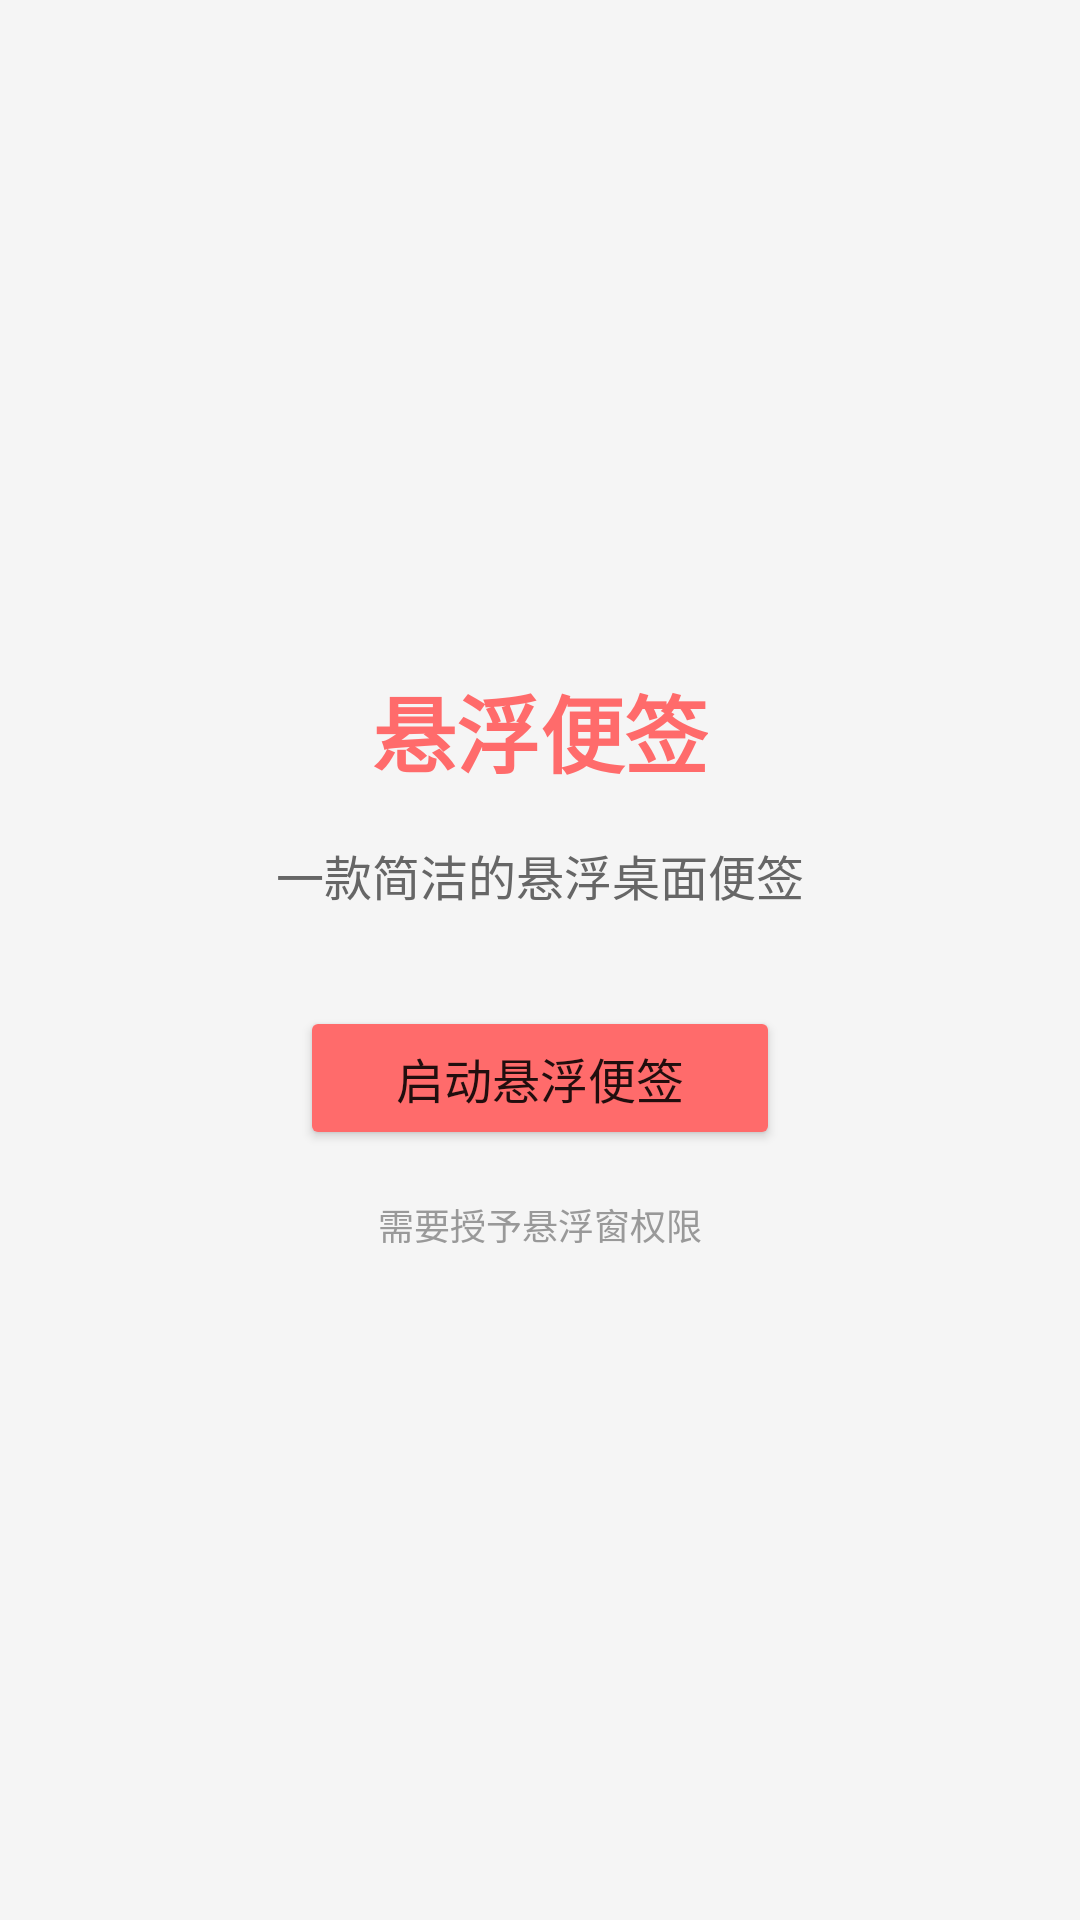

Reconstruct the res/layout file that produces this screen, plus the resources it refers to.
<!-- AndroidManifest.xml: activity theme Theme.FloatingNote -->
<!-- res/layout/activity_main.xml -->
<?xml version="1.0" encoding="utf-8"?>
<LinearLayout xmlns:android="http://schemas.android.com/apk/res/android"
    android:layout_width="match_parent"
    android:layout_height="match_parent"
    android:orientation="vertical"
    android:gravity="center"
    android:padding="32dp"
    android:background="#F5F5F5">

    <TextView
        android:layout_width="wrap_content"
        android:layout_height="wrap_content"
        android:text="悬浮便签"
        android:textSize="28sp"
        android:textStyle="bold"
        android:textColor="#FF6B6B"
        android:layout_marginBottom="16dp" />

    <TextView
        android:layout_width="wrap_content"
        android:layout_height="wrap_content"
        android:text="一款简洁的悬浮桌面便签"
        android:textSize="16sp"
        android:textColor="#666666"
        android:layout_marginBottom="32dp" />

    <Button
        android:id="@+id/btnStartService"
        android:layout_width="wrap_content"
        android:layout_height="wrap_content"
        android:text="启动悬浮便签"
        android:textSize="16sp"
        android:paddingHorizontal="32dp"
        android:paddingVertical="12dp"
        android:backgroundTint="#FF6B6B" />

    <TextView
        android:layout_width="wrap_content"
        android:layout_height="wrap_content"
        android:text="需要授予悬浮窗权限"
        android:textSize="12sp"
        android:textColor="#999999"
        android:layout_marginTop="16dp" />

</LinearLayout>
<!-- resources referenced by this layout -->
<resources>
  <style name="Theme.FloatingNote" parent="Theme.MaterialComponents.DayNight.NoActionBar">
          <item name="android:windowBackground">@android:color/transparent</item>
          <item name="android:windowIsTranslucent">true</item>
          <item name="android:windowNoTitle">true</item>
          <item name="android:backgroundDimEnabled">false</item>
      </style>
</resources>
